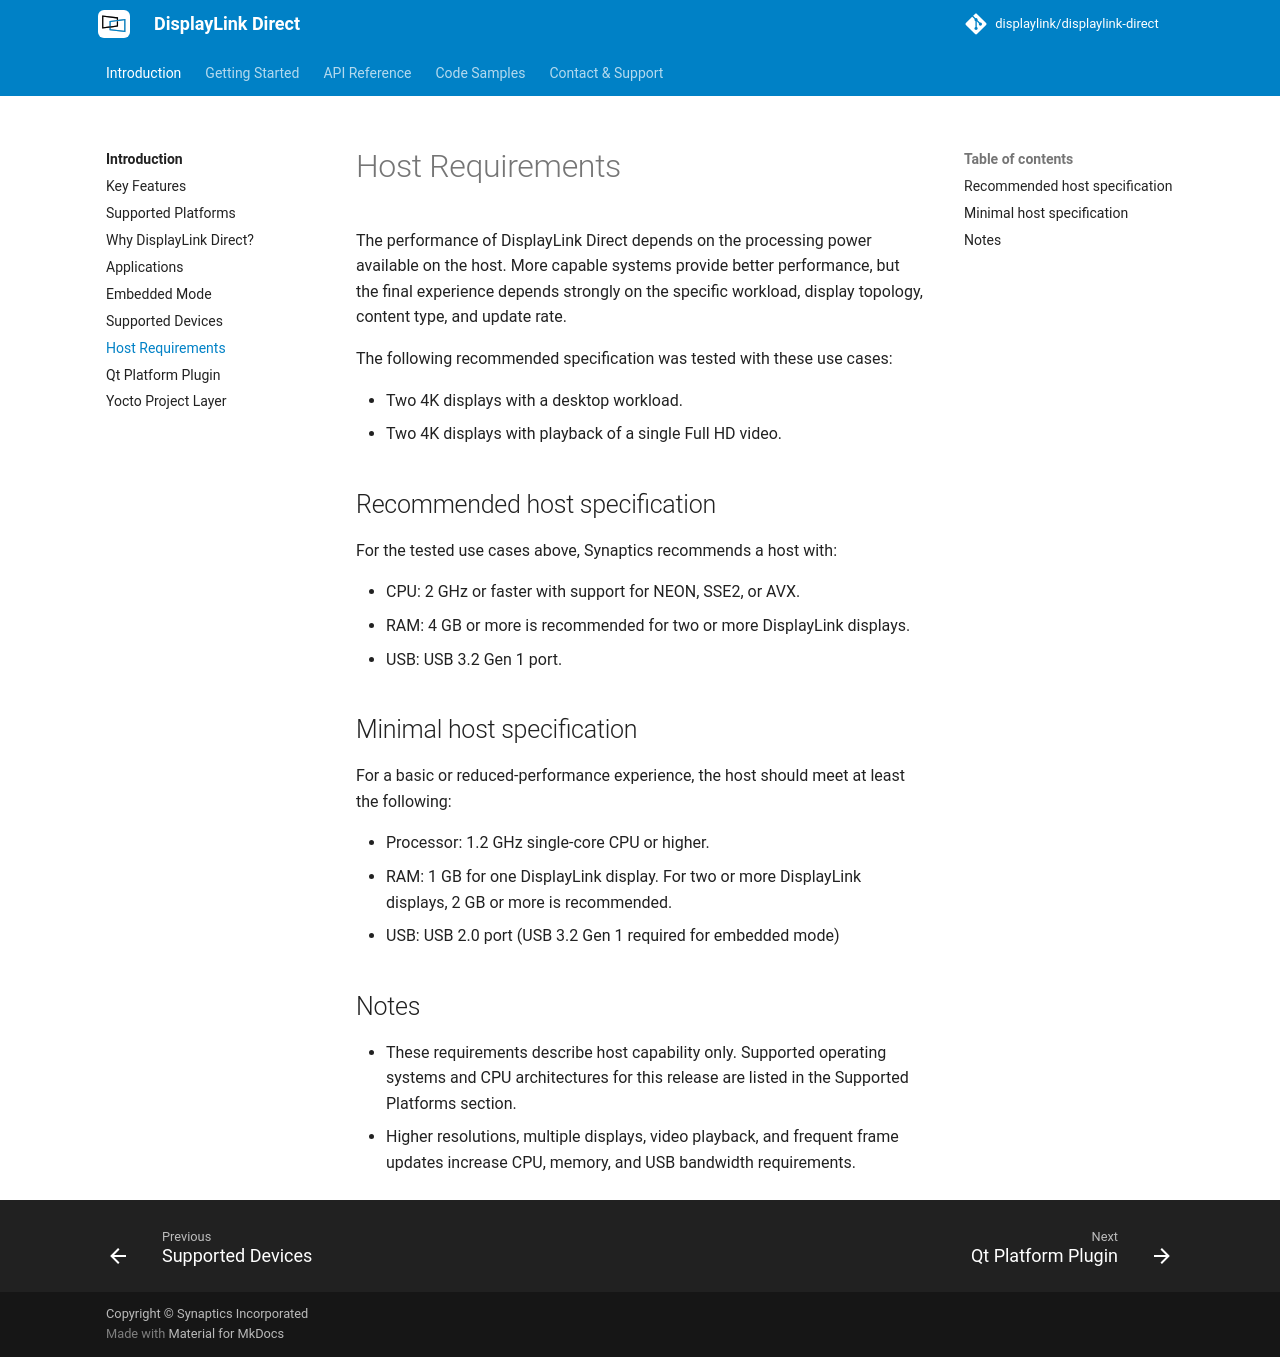

repository: DisplayLink/displaylink-direct · page: requirements/host-requirements/index.html · generator: mkdocs

# Host Requirements

The performance of DisplayLink Direct depends on the processing power available
on the host. More capable systems provide better performance, but the final
experience depends strongly on the specific workload, display topology, content
type, and update rate.

The following recommended specification was tested with these use cases:

- Two 4K displays with a desktop workload.
- Two 4K displays with playback of a single Full HD video.

## Recommended host specification

For the tested use cases above, Synaptics recommends a host with:

- CPU: 2 GHz or faster with support for NEON, SSE2, or AVX.
- RAM: 4 GB or more is recommended for two or more DisplayLink displays.
- USB: USB 3.2 Gen 1 port.

## Minimal host specification

For a basic or reduced-performance experience, the host should meet at least
the following:

- Processor: 1.2 GHz single-core CPU or higher.
- RAM: 1 GB for one DisplayLink display. For two or more DisplayLink displays,
	2 GB or more is recommended.
- USB: USB 2.0 port (USB 3.2 Gen 1 required for embedded mode)

## Notes

- These requirements describe host capability only. Supported operating systems
	and CPU architectures for this release are listed in the Supported Platforms
	section.
- Higher resolutions, multiple displays, video playback, and frequent frame
	updates increase CPU, memory, and USB bandwidth requirements.
